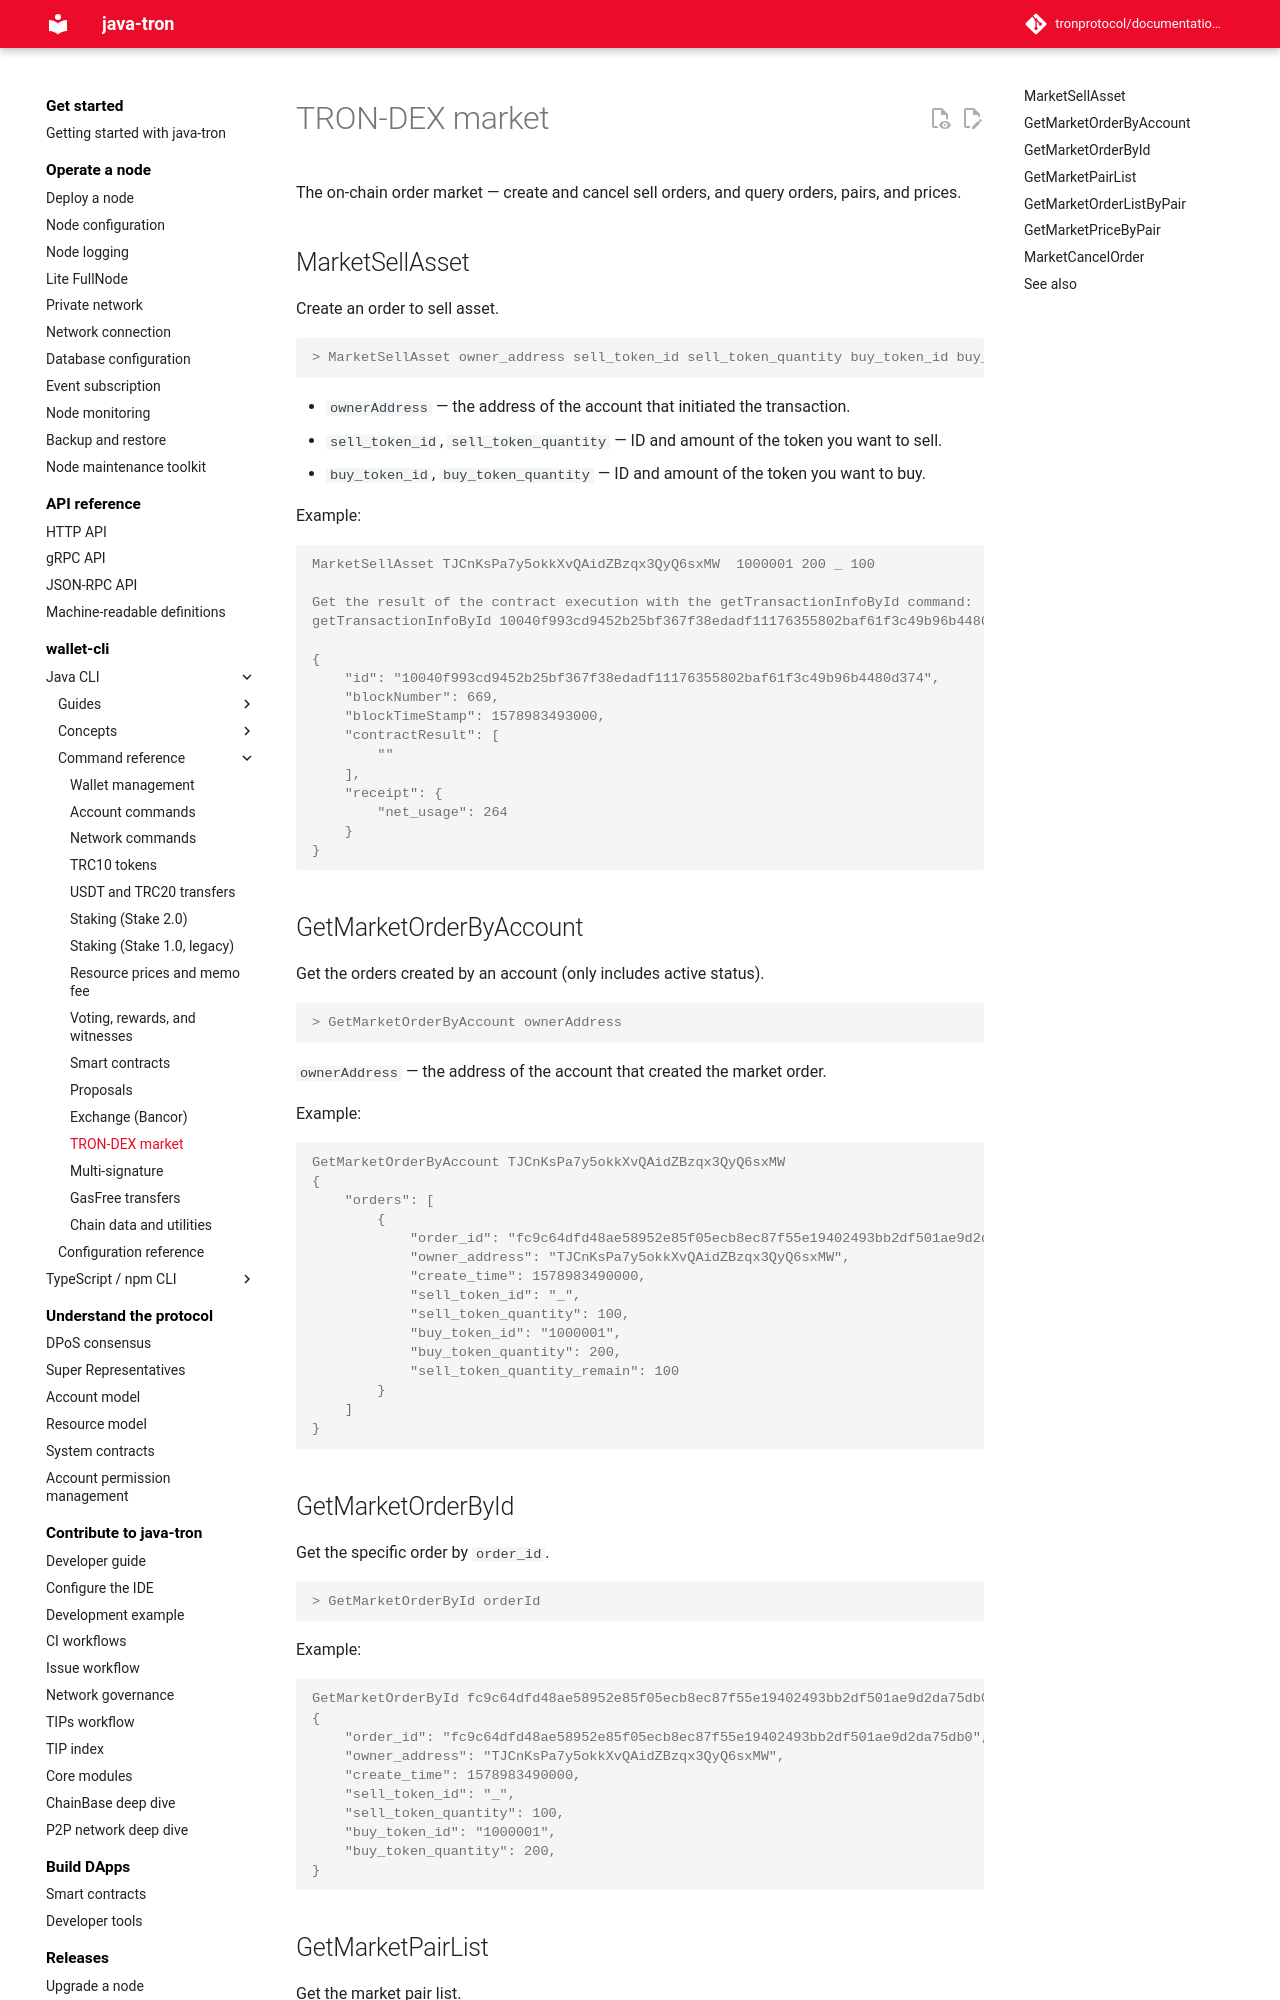

repository: tronprotocol/documentation-en · page: clients/wallet-cli/java/commands/dex/index.html · generator: mkdocs

# TRON-DEX market

The on-chain order market — create and cancel sell orders, and query orders, pairs, and prices.

## MarketSellAsset

Create an order to sell asset.

```console
> MarketSellAsset owner_address sell_token_id sell_token_quantity buy_token_id buy_token_quantity
```

- `ownerAddress` — the address of the account that initiated the transaction.
- `sell_token_id`, `sell_token_quantity` — ID and amount of the token you want to sell.
- `buy_token_id`, `buy_token_quantity` — ID and amount of the token you want to buy.

Example:

```console
MarketSellAsset TJCnKsPa7y5okkXvQAidZBzqx3QyQ6sxMW  1000001 200 _ 100    

Get the result of the contract execution with the getTransactionInfoById command:   
getTransactionInfoById 10040f993cd9452b25bf367f38edadf11176355802baf61f3c49b96b4480d374   

{
	"id": "10040f993cd9452b25bf367f38edadf11176355802baf61f3c49b96b4480d374",
	"blockNumber": 669,
	"blockTimeStamp": 1578983493000,
	"contractResult": [
		""
	],
	"receipt": {
		"net_usage": 264
	}
} 
```

## GetMarketOrderByAccount

Get the orders created by an account (only includes active status).

```console
> GetMarketOrderByAccount ownerAddress
```

`ownerAddress` — the address of the account that created the market order.

Example:

```console
GetMarketOrderByAccount TJCnKsPa7y5okkXvQAidZBzqx3QyQ6sxMW   
{
	"orders": [
		{
			"order_id": "fc9c64dfd48ae58952e85f05ecb8ec87f55e19402493bb2df501ae9d2da75db0",
			"owner_address": "TJCnKsPa7y5okkXvQAidZBzqx3QyQ6sxMW",
			"create_time": 1578983490000,
			"sell_token_id": "_",
			"sell_token_quantity": 100,
			"buy_token_id": "1000001",
			"buy_token_quantity": 200,
			"sell_token_quantity_remain": 100
		}
	]
}  
```
